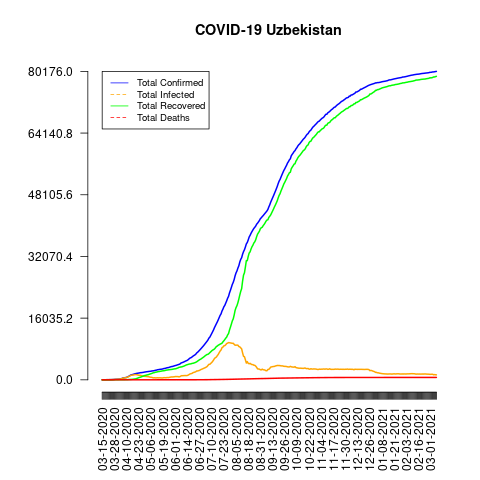

Values plotted in this chart, from the file beside it:
date, total_confirmed, total_deaths, total_recovered, total_infected, mortality_rate, recovery_rate, daily_growth_rate
03-15-2020, 1, 0, 0, 1, 0.0, 0.0, 1
03-16-2020, 6, 0, 0, 6, 0.0, 0.0, 6.0
03-17-2020, 10, 0, 0, 10, 0.0, 0.0, 1.667
03-18-2020, 15, 0, 0, 15, 0.0, 0.0, 1.5
03-19-2020, 23, 0, 0, 23, 0.0, 0.0, 1.533
03-20-2020, 33, 0, 0, 33, 0.0, 0.0, 1.435
03-21-2020, 43, 0, 0, 43, 0.0, 0.0, 1.303
03-22-2020, 43, 0, 0, 43, 0.0, 0.0, 1.0
03-23-2020, 46, 0, 0, 46, 0.0, 0.0, 1.07
03-24-2020, 50, 0, 0, 50, 0.0, 0.0, 1.087
03-25-2020, 60, 0, 0, 60, 0.0, 0.0, 1.2
03-26-2020, 75, 0, 0, 75, 0.0, 0.0, 1.25
03-27-2020, 88, 1, 5, 83, 1.14, 5.68, 1.173
03-28-2020, 104, 2, 5, 99, 1.92, 4.81, 1.182
03-29-2020, 144, 2, 7, 137, 1.39, 4.86, 1.385
03-30-2020, 149, 2, 7, 142, 1.34, 4.7, 1.035
03-31-2020, 172, 2, 7, 165, 1.16, 4.07, 1.154
04-01-2020, 181, 2, 12, 169, 1.1, 6.63, 1.052
04-02-2020, 205, 2, 25, 180, 0.98, 12.2, 1.133
04-03-2020, 227, 2, 25, 202, 0.88, 11.01, 1.107
04-04-2020, 266, 2, 25, 241, 0.75, 9.4, 1.172
04-05-2020, 342, 2, 30, 312, 0.58, 8.77, 1.286
04-06-2020, 457, 2, 30, 427, 0.44, 6.56, 1.336
04-07-2020, 520, 2, 30, 490, 0.38, 5.77, 1.138
04-08-2020, 545, 3, 30, 515, 0.55, 5.5, 1.048
04-09-2020, 582, 3, 38, 544, 0.52, 6.53, 1.068
04-10-2020, 624, 3, 42, 582, 0.48, 6.73, 1.072
04-11-2020, 767, 4, 42, 725, 0.52, 5.48, 1.229
04-12-2020, 865, 4, 66, 799, 0.46, 7.63, 1.128
04-13-2020, 998, 4, 85, 913, 0.4, 8.52, 1.154
04-14-2020, 1165, 4, 99, 1066, 0.34, 8.5, 1.167
04-15-2020, 1302, 4, 107, 1195, 0.31, 8.22, 1.118
04-16-2020, 1349, 4, 129, 1220, 0.3, 9.56, 1.036
04-17-2020, 1405, 4, 156, 1249, 0.28, 11.1, 1.042
04-18-2020, 1490, 5, 194, 1296, 0.34, 13.02, 1.06
04-19-2020, 1565, 5, 225, 1340, 0.32, 14.38, 1.05
04-20-2020, 1627, 5, 261, 1366, 0.31, 16.04, 1.04
04-21-2020, 1678, 6, 357, 1321, 0.36, 21.28, 1.031
04-22-2020, 1716, 7, 450, 1266, 0.41, 26.22, 1.023
04-23-2020, 1758, 7, 561, 1197, 0.4, 31.91, 1.024
04-24-2020, 1804, 8, 621, 1183, 0.44, 34.42, 1.026
04-25-2020, 1862, 8, 707, 1155, 0.43, 37.97, 1.032
04-26-2020, 1869, 8, 789, 1080, 0.43, 42.22, 1.004
04-27-2020, 1904, 8, 892, 1012, 0.42, 46.85, 1.019
04-28-2020, 1939, 8, 992, 947, 0.41, 51.16, 1.018
04-29-2020, 2002, 9, 1096, 906, 0.45, 54.75, 1.032
04-30-2020, 2039, 9, 1133, 906, 0.44, 55.57, 1.018
05-01-2020, 2086, 9, 1212, 874, 0.43, 58.1, 1.023
05-02-2020, 2118, 9, 1271, 847, 0.42, 60.01, 1.015
05-03-2020, 2149, 10, 1319, 830, 0.47, 61.38, 1.015
05-04-2020, 2189, 10, 1405, 784, 0.46, 64.18, 1.019
05-05-2020, 2207, 10, 1501, 706, 0.45, 68.01, 1.008
05-06-2020, 2233, 10, 1577, 656, 0.45, 70.62, 1.012
05-07-2020, 2298, 10, 1656, 642, 0.44, 72.06, 1.029
05-08-2020, 2325, 10, 1775, 550, 0.43, 76.34, 1.012
05-09-2020, 2349, 10, 1846, 503, 0.43, 78.59, 1.01
05-10-2020, 2418, 10, 1881, 537, 0.41, 77.79, 1.029
05-11-2020, 2486, 10, 1988, 498, 0.4, 79.97, 1.028
05-12-2020, 2519, 10, 2010, 509, 0.4, 79.79, 1.013
05-13-2020, 2612, 11, 2076, 536, 0.42, 79.48, 1.037
... 298 more rows
